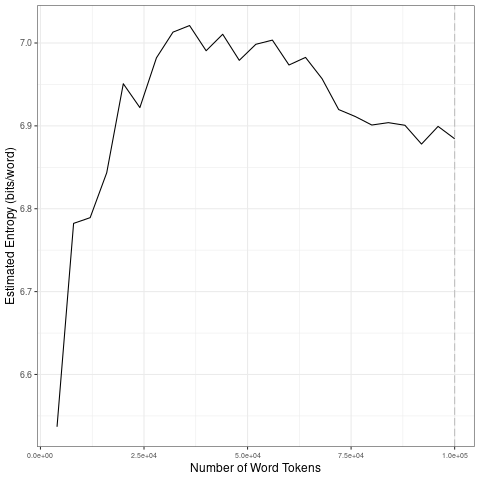

Values plotted in this chart, from the file beside it:
file, entropy.Corpus.Size, entropy.Entropy, sd.Corpus.Size, sd.SD
data/covid-clean/2020_by_es/2020-08-24_t…, 4000, 6.537, 20000, 0.152
data/covid-clean/2020_by_es/2020-08-24_t…, 8000, 6.782, 40000, 0.03902
data/covid-clean/2020_by_es/2020-08-24_t…, 12000, 6.789, 60000, 0.01599
data/covid-clean/2020_by_es/2020-08-24_t…, 16000, 6.843, 80000, 0.03425
data/covid-clean/2020_by_es/2020-08-24_t…, 20000, 6.951, 1e+05, 0.01135
data/covid-clean/2020_by_es/2020-08-24_t…, 24000, 6.922, 20000, 0.152
data/covid-clean/2020_by_es/2020-08-24_t…, 28000, 6.982, 40000, 0.03902
data/covid-clean/2020_by_es/2020-08-24_t…, 32000, 7.013, 60000, 0.01599
data/covid-clean/2020_by_es/2020-08-24_t…, 36000, 7.021, 80000, 0.03425
data/covid-clean/2020_by_es/2020-08-24_t…, 40000, 6.991, 1e+05, 0.01135
data/covid-clean/2020_by_es/2020-08-24_t…, 44000, 7.011, 20000, 0.152
data/covid-clean/2020_by_es/2020-08-24_t…, 48000, 6.979, 40000, 0.03902
data/covid-clean/2020_by_es/2020-08-24_t…, 52000, 6.998, 60000, 0.01599
data/covid-clean/2020_by_es/2020-08-24_t…, 56000, 7.003, 80000, 0.03425
data/covid-clean/2020_by_es/2020-08-24_t…, 60000, 6.973, 1e+05, 0.01135
data/covid-clean/2020_by_es/2020-08-24_t…, 64000, 6.983, 20000, 0.152
data/covid-clean/2020_by_es/2020-08-24_t…, 68000, 6.957, 40000, 0.03902
data/covid-clean/2020_by_es/2020-08-24_t…, 72000, 6.92, 60000, 0.01599
data/covid-clean/2020_by_es/2020-08-24_t…, 76000, 6.911, 80000, 0.03425
data/covid-clean/2020_by_es/2020-08-24_t…, 80000, 6.901, 1e+05, 0.01135
data/covid-clean/2020_by_es/2020-08-24_t…, 84000, 6.904, 20000, 0.152
data/covid-clean/2020_by_es/2020-08-24_t…, 88000, 6.901, 40000, 0.03902
data/covid-clean/2020_by_es/2020-08-24_t…, 92000, 6.878, 60000, 0.01599
data/covid-clean/2020_by_es/2020-08-24_t…, 96000, 6.899, 80000, 0.03425
data/covid-clean/2020_by_es/2020-08-24_t…, 1e+05, 6.884, 1e+05, 0.01135
